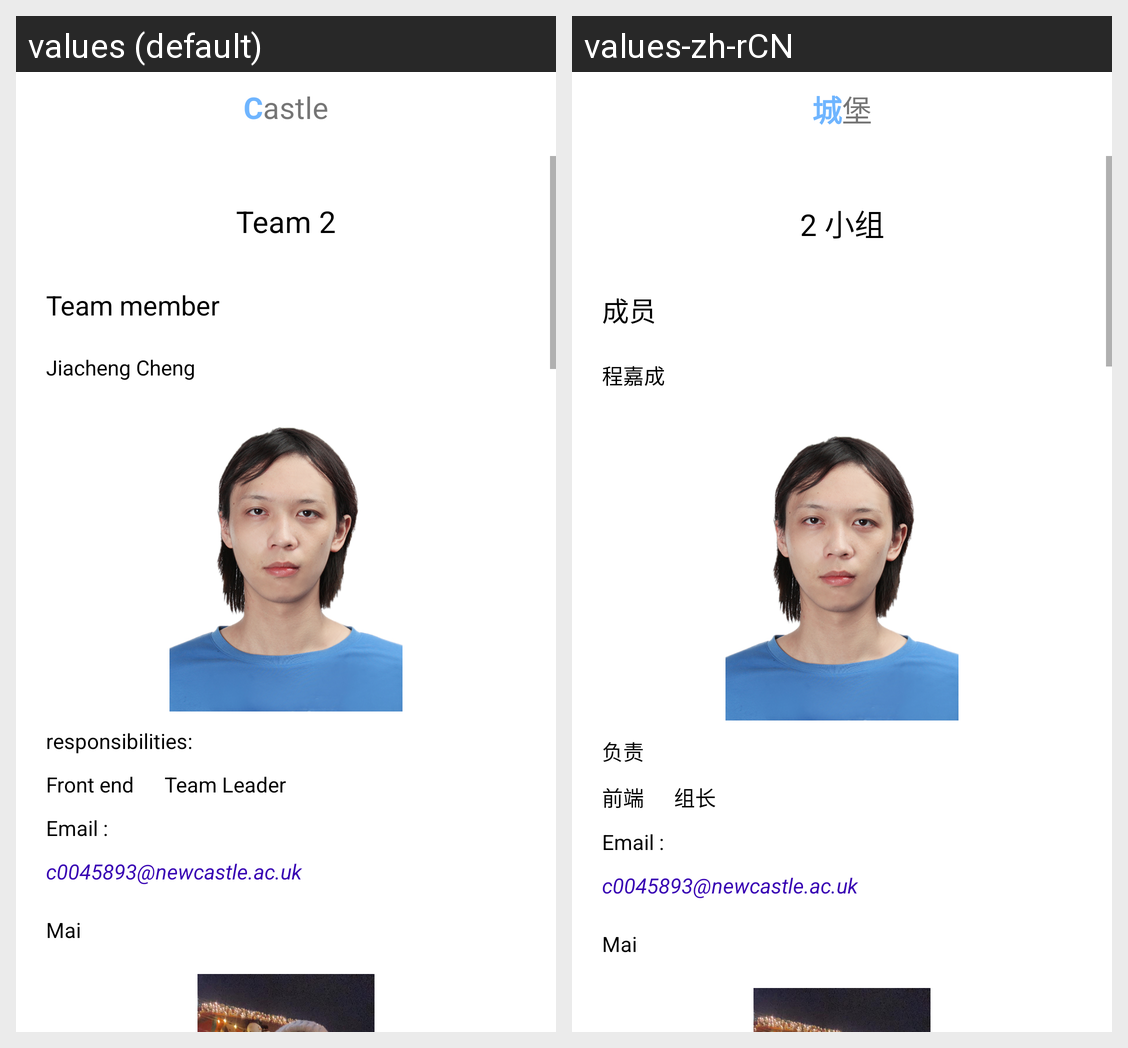

This grid shows one Android layout under two languages. Give, for every string resource on the screen, its name, the default text and each shown locale's text.
Android screen res/layout/activity_about_this_app.xml rendered under 2 locales, left to right: values (default), values-zh-rCN. Device: Nexus 5 (rendered at 1080×1920; each locale shown at half size, 540×960, under a caption strip naming it); theme Theme.MyWork2.
Strings drawn on this screen, with the default value and each locale's value (text and hints the layout hard-codes, and strings that could not be matched under every locale, appear in the picture but are not listed):

team_2
  values: Team 2
  values-zh-rCN: 2 小组

team_member
  values: Team member
  values-zh-rCN: 成员

jiacheng_cheng
  values: Jiacheng Cheng
  values-zh-rCN: 程嘉成

responsibilities
  values: responsibilities:
  values-zh-rCN: 负责

front_end
  values: Front end
  values-zh-rCN: 前端

team_leader
  values: Team Leader
  values-zh-rCN: 组长

Developer_Email
  values: Email :
  values-zh-rCN: Email :

mai
  values: Mai
  values-zh-rCN: Mai

app_name
  values: Castle
  values-zh-rCN: 城堡
